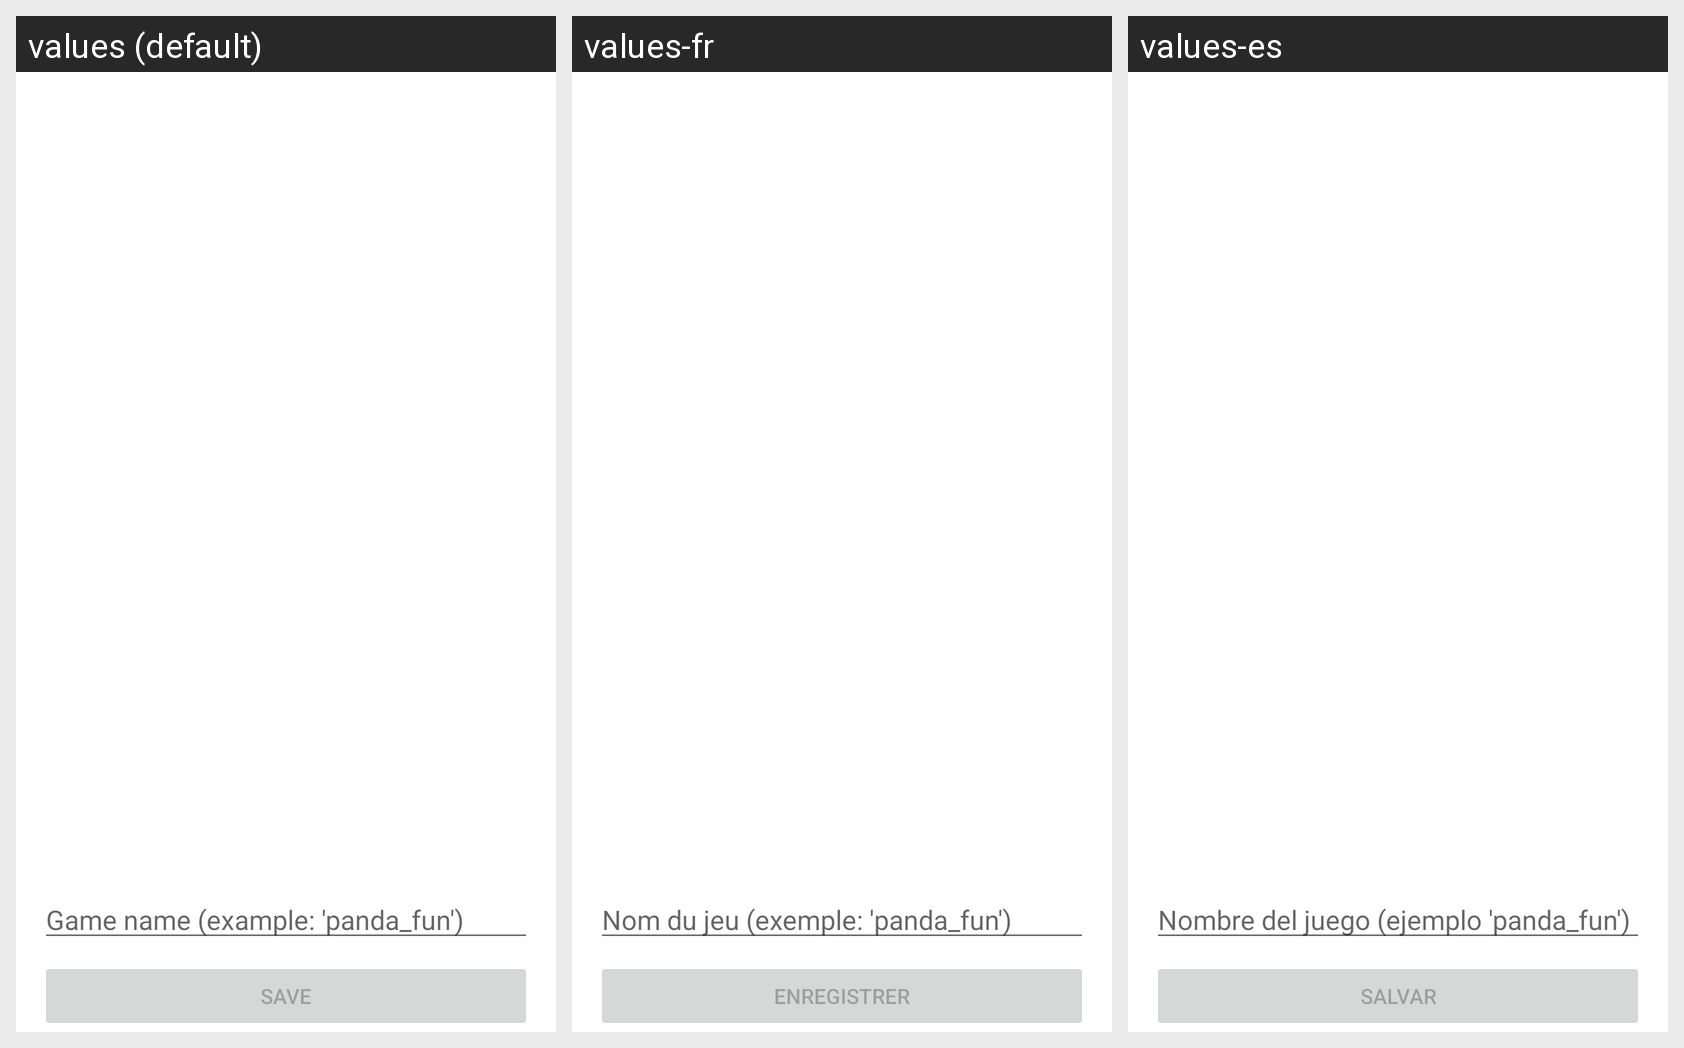

The Android screen above is rendered under several locales of the same app. Produce the string resources it draws, with the default and per-locale values.
Android screen res/layout/activity_create.xml rendered under 3 locales, left to right: values (default), values-fr, values-es. Device: Nexus 5 (rendered at 1080×1920; each locale shown at half size, 540×960, under a caption strip naming it); theme Theme.MyMemory.
Strings drawn on this screen, with the default value and each locale's value (text and hints the layout hard-codes, and strings that could not be matched under every locale, appear in the picture but are not listed):

et_game_name
  values: Game name (example: 'panda_fun')
  values-fr: Nom du jeu (exemple: 'panda_fun')
  values-es: Nombre del juego (ejemplo 'panda_fun')

save_btn
  values: Save
  values-fr: Enregistrer
  values-es: Salvar
